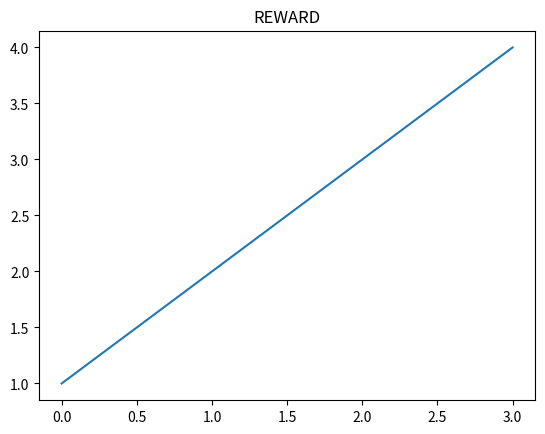
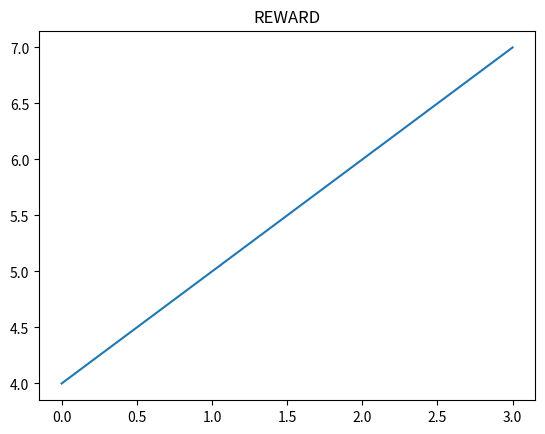
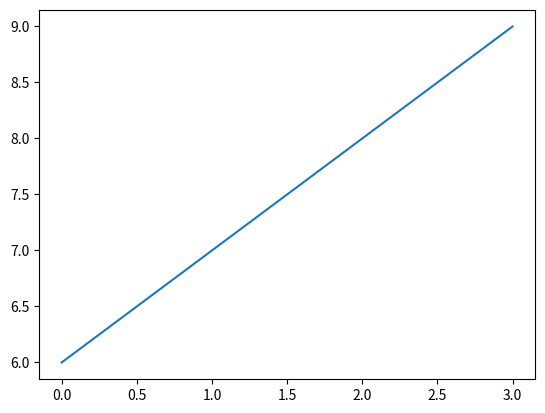

Here is the Python script that generated these plots, in order:
import matplotlib.pyplot as plt
import numpy as np

REWARD_ALL = [1,2,3,4]
SEARCH_TIME_ALL = [4,5,6,7]
GTT_ALL = [6,7,8,9]

X = np.array(range(len(REWARD_ALL)))
plt.figure(1)
plt.plot(X, REWARD_ALL, label = 'REWARD')
plt.title('REWARD')
#plt.show()
plt.figure(2)
plt.plot(X, SEARCH_TIME_ALL, label = 'SEARCH_TIME')
plt.title('REWARD')
#plt.show()
plt.figure(3)
plt.plot(X, GTT_ALL, label = 'FAKE_REWARD')
plt.show()